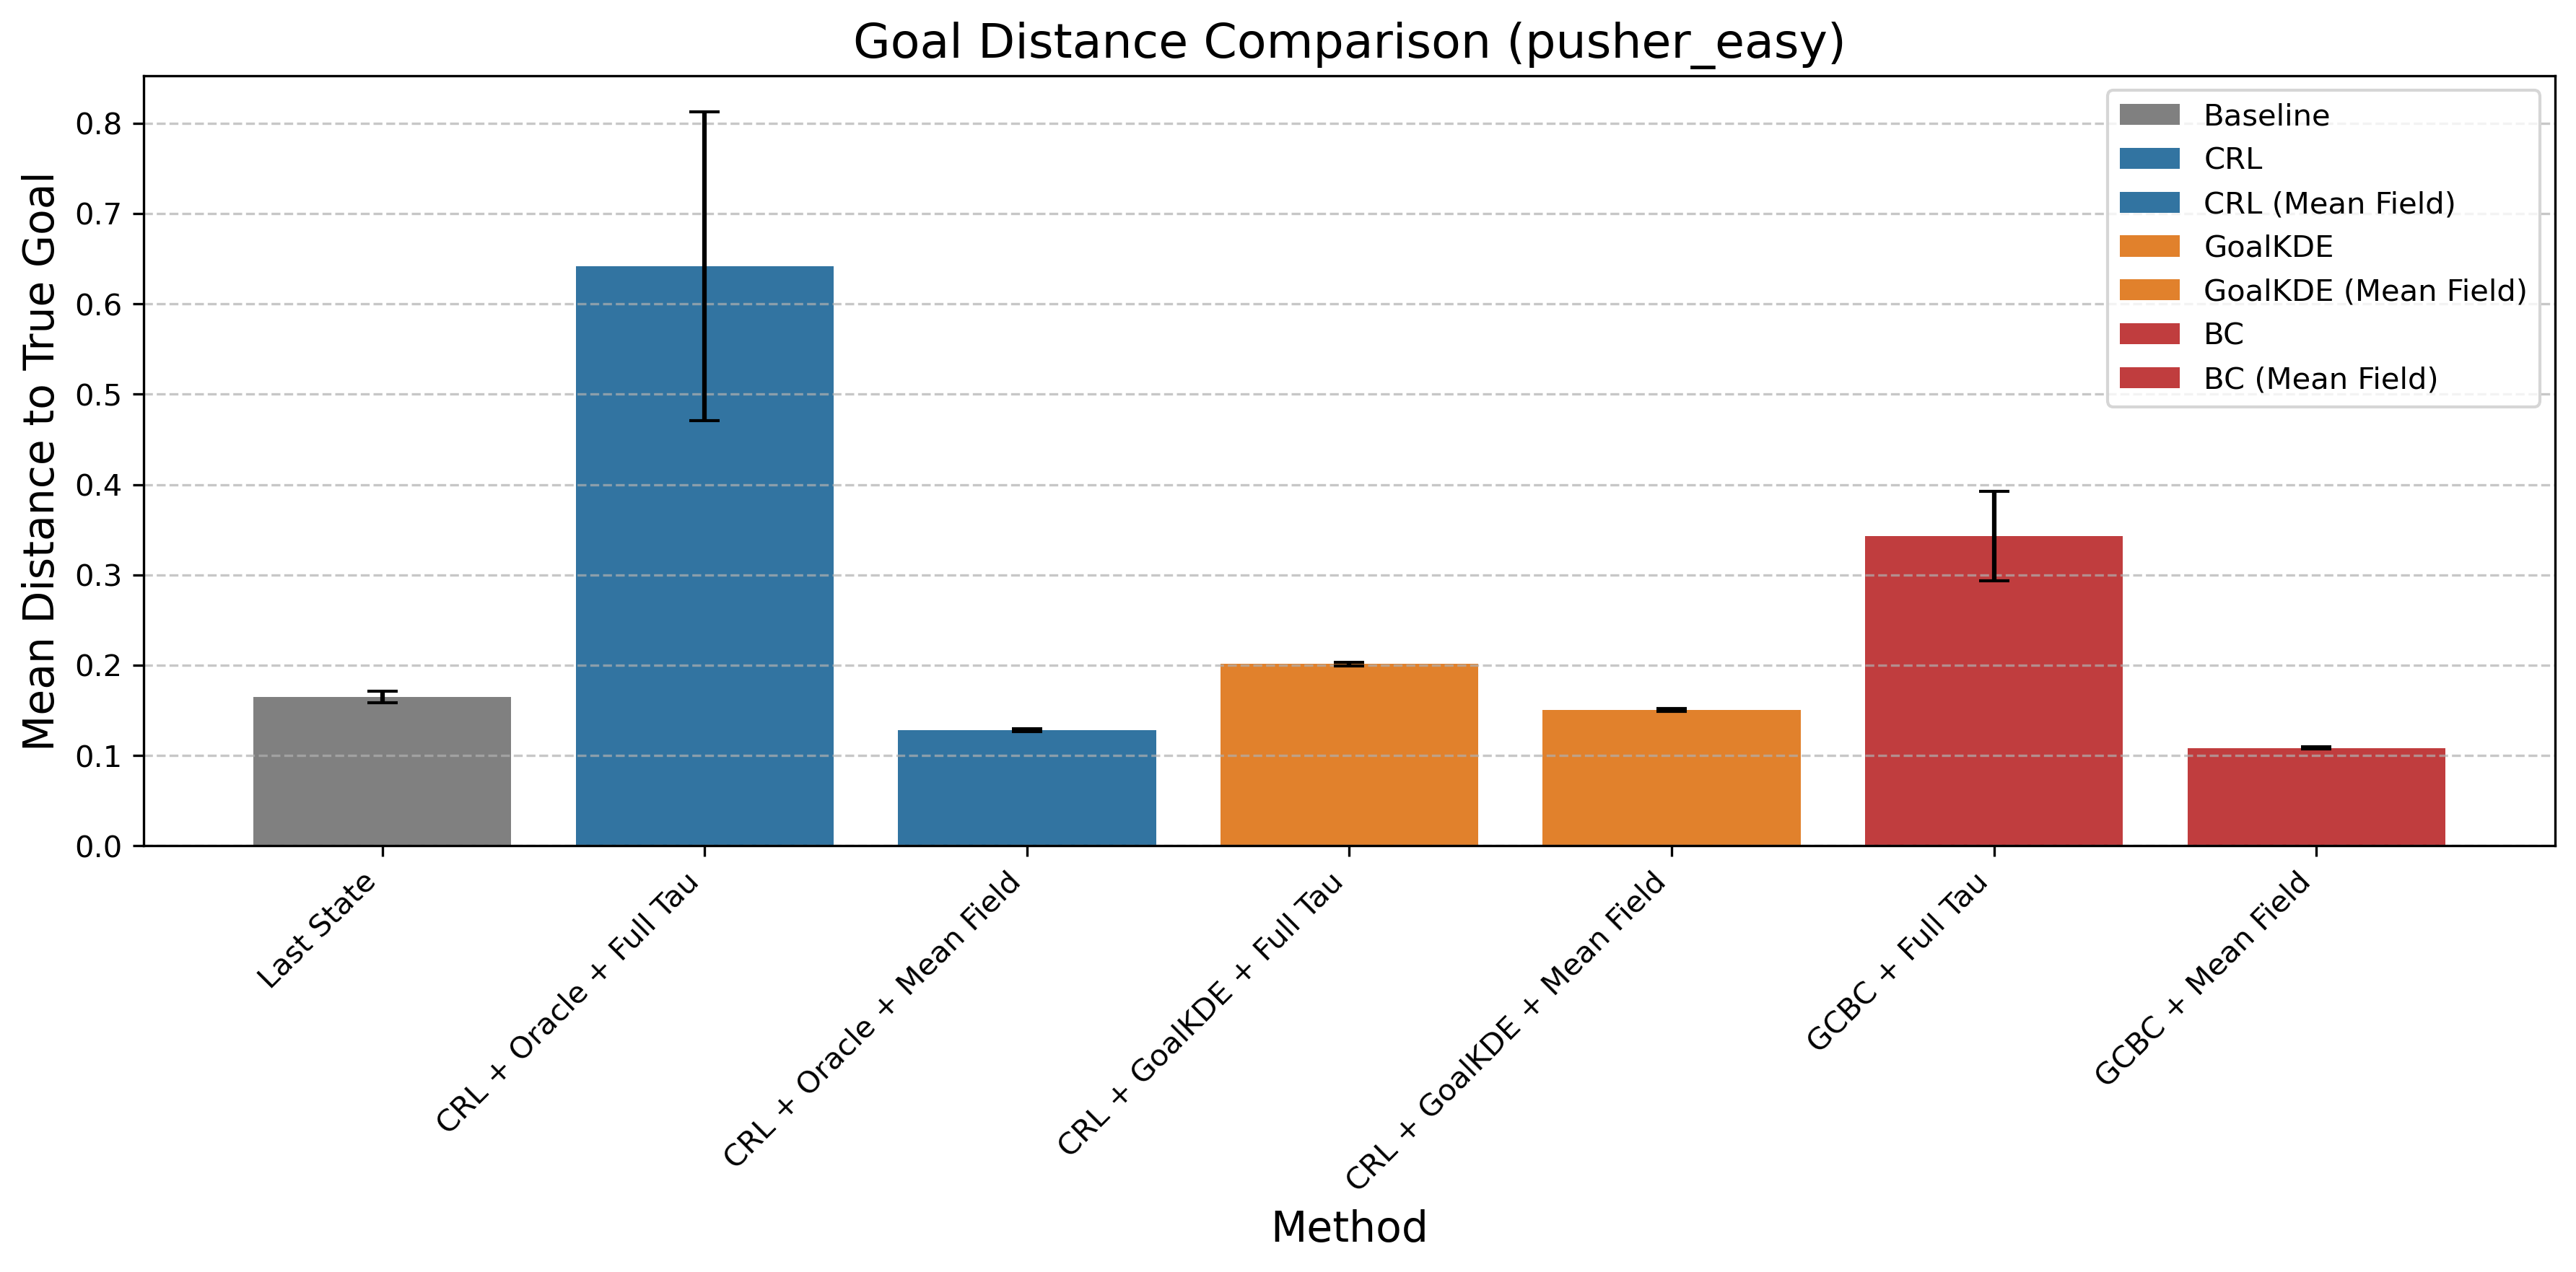

The data file committed next to this chart (first rows):
Method, Mean Distance, Std Error, Method Type
Last State, 0.1646, 0.006354, Baseline
CRL + Oracle + Full Tau, 0.6415, 0.1707, CRL
CRL + Oracle + Mean Field, 0.1284, 0.001485, CRL (Mean Field)
CRL + GoalKDE + Full Tau, 0.2014, 0.002101, GoalKDE
CRL + GoalKDE + Mean Field, 0.1504, 0.001526, GoalKDE (Mean Field)
GCBC + Full Tau, 0.3429, 0.04933, BC
GCBC + Mean Field, 0.1084, 0.001115, BC (Mean Field)
